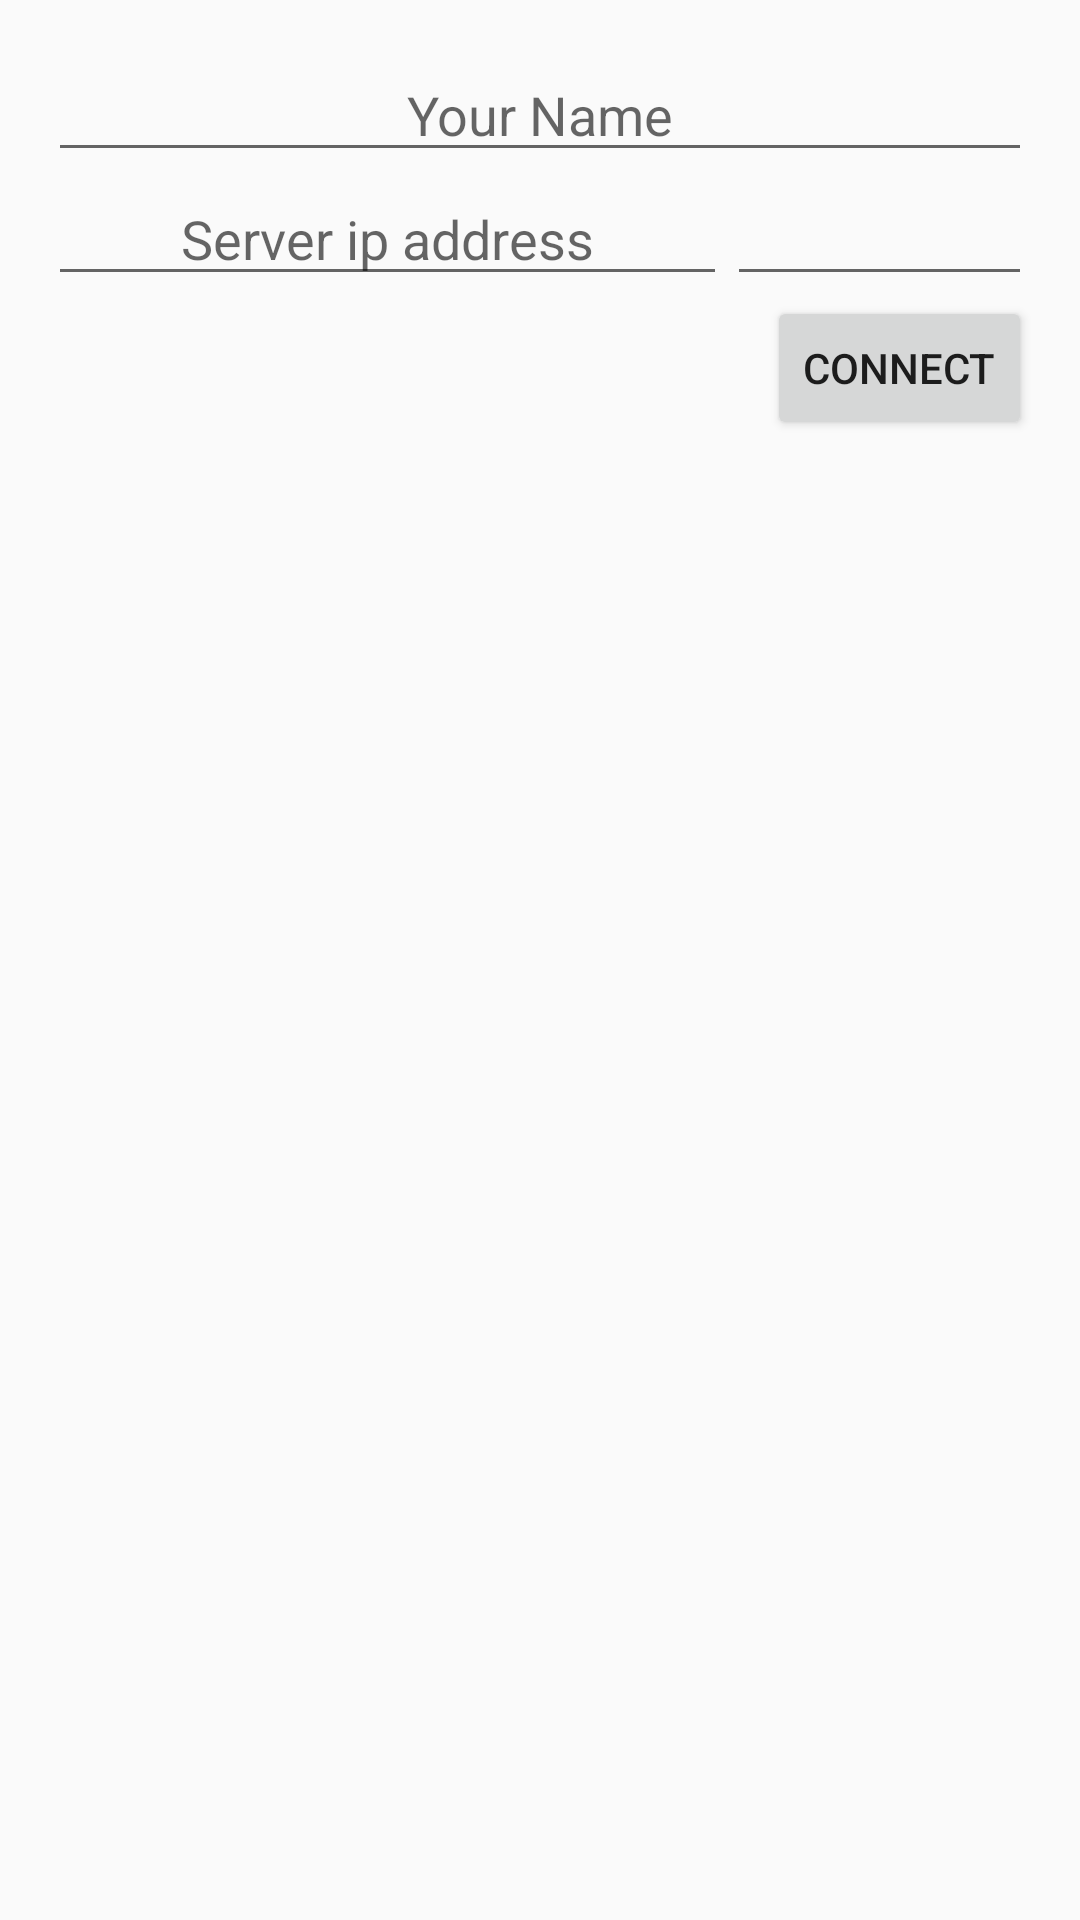

The Android layout XML behind this screen, and the referenced resources:
<!-- AndroidManifest.xml: application theme AppTheme -->
<!-- res/layout/activity_chat_client.xml -->
<?xml version="1.0" encoding="utf-8"?>
<LinearLayout xmlns:android="http://schemas.android.com/apk/res/android"
    xmlns:tools="http://schemas.android.com/tools"
    android:layout_width="match_parent"
    android:layout_height="match_parent"
    android:orientation="vertical"
    android:padding="16dp"
    tools:context=".view.impl.ChatClientActivity">

    <LinearLayout
        android:id="@+id/ll_chat_client_login_panel"
        android:layout_width="match_parent"
        android:layout_height="match_parent"
        android:orientation="vertical"
        android:visibility="visible">

        <EditText
            android:id="@+id/et_chat_client_userName"
            android:layout_width="match_parent"
            android:layout_height="wrap_content"
            android:ems="10"
            android:inputType="textCapWords"
            android:gravity="center"
            android:hint="Your Name" />

        <LinearLayout
            android:layout_width="match_parent"
            android:layout_height="wrap_content"
            android:orientation="horizontal">

            <EditText
                android:id="@+id/et_chat_client_serverIp"
                android:layout_width="wrap_content"
                android:layout_height="wrap_content"
                android:layout_weight="1"
                android:inputType="number"
                android:digits="0123456789."
                android:gravity="center"
                android:hint="Server ip address" />

            <EditText
                android:id="@+id/et_chat_client_serverPort"
                android:layout_width="wrap_content"
                android:layout_height="wrap_content"
                android:layout_weight="1"
                android:gravity="center"
                android:inputType="number" />

        </LinearLayout>

        <Button
            android:id="@+id/btn_chat_client_connect"
            android:layout_width="wrap_content"
            android:layout_height="wrap_content"
            android:layout_gravity="right"
            android:text="@string/connect" />

    </LinearLayout>

    <LinearLayout
        android:id="@+id/ll_chat_client_chatPanel"
        android:layout_width="match_parent"
        android:layout_height="match_parent"
        android:orientation="vertical"
        android:visibility="gone">

        <Button
            android:id="@+id/btn_chat_client_disconnect"
            android:layout_width="match_parent"
            android:layout_height="wrap_content"
            android:text="@string/disconnect" />

        <EditText
            android:id="@+id/et_chat_client_msg"
            android:layout_width="match_parent"
            android:layout_height="wrap_content"
            android:inputType="textPersonName" />

        <Button
            android:id="@+id/btn_chat_client_sendMsg"
            android:layout_width="wrap_content"
            android:layout_height="wrap_content"
            android:layout_gravity="right"
            android:text="@string/send" />

        <ScrollView
            android:layout_width="match_parent"
            android:layout_height="match_parent">

            <TextView
                android:id="@+id/tv_chat_client_messages"
                android:layout_width="match_parent"
                android:layout_height="wrap_content" />
        </ScrollView>
    </LinearLayout>

</LinearLayout>
<!-- resources referenced by this layout -->
<resources>
  <string name="connect">Connect</string>
  <string name="disconnect">Disconnect</string>
  <string name="send">Send</string>
  <style name="AppTheme" parent="Theme.AppCompat.Light.DarkActionBar">
          
          <item name="colorPrimary">@color/colorPrimary</item>
          <item name="colorPrimaryDark">@color/colorPrimaryDark</item>
          <item name="colorAccent">@color/colorAccent</item>
      </style>
  <color name="colorPrimary">#3F51B5</color>
  <color name="colorPrimaryDark">#303F9F</color>
  <color name="colorAccent">#FF4081</color>
</resources>
